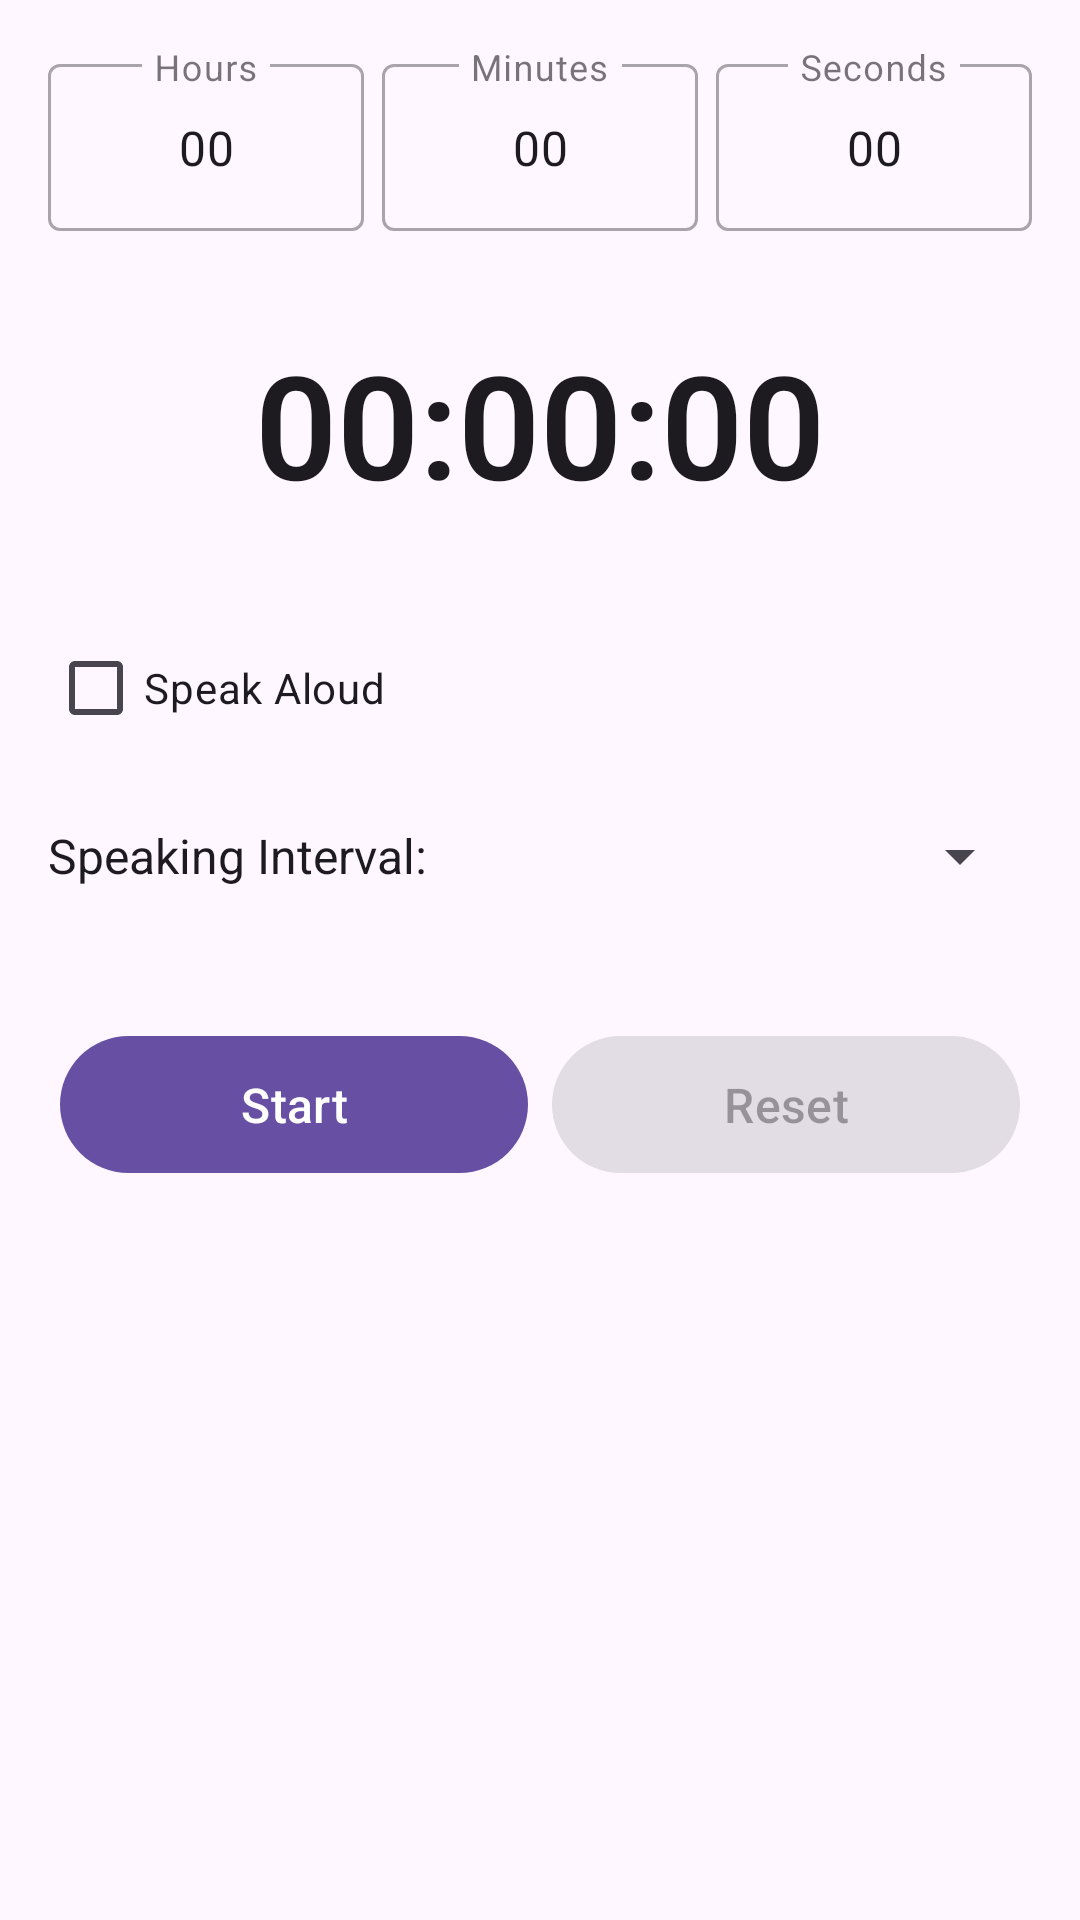

Layout XML and referenced resources for this Android screen:
<!-- AndroidManifest.xml: application theme Theme.SpeakTimer -->
<!-- res/layout/fragment_countdown.xml -->
<?xml version="1.0" encoding="utf-8"?>
<androidx.constraintlayout.widget.ConstraintLayout xmlns:android="http://schemas.android.com/apk/res/android"
    xmlns:app="http://schemas.android.com/apk/res-auto"
    xmlns:tools="http://schemas.android.com/tools"
    android:layout_width="match_parent"
    android:layout_height="match_parent"
    android:padding="16dp">

    <ScrollView
        android:layout_width="match_parent"
        android:layout_height="match_parent"
        android:fillViewport="true"
        app:layout_constraintTop_toTopOf="parent"
        app:layout_constraintBottom_toBottomOf="parent"
        app:layout_constraintStart_toStartOf="parent"
        app:layout_constraintEnd_toEndOf="parent">

        <androidx.constraintlayout.widget.ConstraintLayout
            android:layout_width="match_parent"
            android:layout_height="wrap_content">

            
            <LinearLayout
                android:id="@+id/layout_inputs"
                android:layout_width="match_parent"
                android:layout_height="wrap_content"
                android:orientation="horizontal"
                android:weightSum="3"
                app:layout_constraintTop_toTopOf="parent"
                app:layout_constraintStart_toStartOf="parent"
                app:layout_constraintEnd_toEndOf="parent">

                <com.google.android.material.textfield.TextInputLayout
                    android:id="@+id/til_hours"
                    style="@style/Widget.MaterialComponents.TextInputLayout.OutlinedBox"
                    android:layout_width="0dp"
                    android:layout_height="wrap_content"
                    android:layout_weight="1"
                    android:layout_marginEnd="4dp"
                    android:hint="@string/lbl_hours">

                    <com.google.android.material.textfield.TextInputEditText
                        android:id="@+id/et_hours"
                        android:layout_width="match_parent"
                        android:layout_height="wrap_content"
                        android:inputType="number"
                        android:maxLength="2"
                        android:text="00"
                        android:gravity="center" />
                </com.google.android.material.textfield.TextInputLayout>

                <com.google.android.material.textfield.TextInputLayout
                    android:id="@+id/til_minutes"
                    style="@style/Widget.MaterialComponents.TextInputLayout.OutlinedBox"
                    android:layout_width="0dp"
                    android:layout_height="wrap_content"
                    android:layout_weight="1"
                    android:layout_marginHorizontal="2dp"
                    android:hint="@string/lbl_minutes">

                    <com.google.android.material.textfield.TextInputEditText
                        android:id="@+id/et_minutes"
                        android:layout_width="match_parent"
                        android:layout_height="wrap_content"
                        android:inputType="number"
                        android:maxLength="2"
                        android:text="00"
                        android:gravity="center" />
                </com.google.android.material.textfield.TextInputLayout>

                <com.google.android.material.textfield.TextInputLayout
                    android:id="@+id/til_seconds"
                    style="@style/Widget.MaterialComponents.TextInputLayout.OutlinedBox"
                    android:layout_width="0dp"
                    android:layout_height="wrap_content"
                    android:layout_weight="1"
                    android:layout_marginStart="4dp"
                    android:hint="@string/lbl_seconds">

                    <com.google.android.material.textfield.TextInputEditText
                        android:id="@+id/et_seconds"
                        android:layout_width="match_parent"
                        android:layout_height="wrap_content"
                        android:inputType="number"
                        android:maxLength="2"
                        android:text="00"
                        android:gravity="center" />
                </com.google.android.material.textfield.TextInputLayout>
            </LinearLayout>

            
            <TextView
                android:id="@+id/tv_timer_display"
                android:layout_width="wrap_content"
                android:layout_height="wrap_content"
                android:text="@string/default_timer_display"
                android:textSize="48sp"
                android:fontFamily="sans-serif-light"
                android:textStyle="bold"
                android:textColor="?attr/colorOnSurface"
                android:layout_marginTop="32dp"
                app:layout_constraintTop_toBottomOf="@id/layout_inputs"
                app:layout_constraintStart_toStartOf="parent"
                app:layout_constraintEnd_toEndOf="parent" />

            
            <LinearLayout
                android:id="@+id/layout_options"
                android:layout_width="match_parent"
                android:layout_height="wrap_content"
                android:orientation="vertical"
                android:layout_marginTop="32dp"
                app:layout_constraintTop_toBottomOf="@id/tv_timer_display"
                app:layout_constraintStart_toStartOf="parent"
                app:layout_constraintEnd_toEndOf="parent">

                <com.google.android.material.checkbox.MaterialCheckBox
                    android:id="@+id/chk_speak"
                    android:layout_width="wrap_content"
                    android:layout_height="wrap_content"
                    android:text="@string/chk_speak_aloud" />

                <LinearLayout
                    android:layout_width="match_parent"
                    android:layout_height="wrap_content"
                    android:orientation="horizontal"
                    android:gravity="center_vertical"
                    android:layout_marginTop="8dp">

                    <TextView
                        android:layout_width="wrap_content"
                        android:layout_height="wrap_content"
                        android:text="@string/lbl_speaking_interval"
                        android:textSize="16sp"
                        android:textColor="?attr/colorOnSurface"
                        android:layout_marginEnd="8dp" />

                    <androidx.appcompat.widget.AppCompatSpinner
                        android:id="@+id/spinner_interval"
                        android:layout_width="match_parent"
                        android:layout_height="wrap_content"
                        android:minHeight="48dp" />
                </LinearLayout>
            </LinearLayout>

            
            <LinearLayout
                android:id="@+id/layout_controls"
                android:layout_width="match_parent"
                android:layout_height="wrap_content"
                android:orientation="horizontal"
                android:gravity="center"
                android:layout_marginTop="32dp"
                app:layout_constraintTop_toBottomOf="@id/layout_options"
                app:layout_constraintStart_toStartOf="parent"
                app:layout_constraintEnd_toEndOf="parent">

                <com.google.android.material.button.MaterialButton
                    android:id="@+id/btn_start"
                    android:layout_width="0dp"
                    android:layout_height="wrap_content"
                    android:layout_weight="1"
                    android:layout_marginHorizontal="4dp"
                    android:text="@string/btn_start"
                    android:textSize="16sp"
                    android:paddingVertical="12dp" />

                <com.google.android.material.button.MaterialButton
                    android:id="@+id/btn_pause"
                    android:layout_width="0dp"
                    android:layout_height="wrap_content"
                    android:layout_weight="1"
                    android:layout_marginHorizontal="4dp"
                    android:text="@string/btn_pause"
                    android:textSize="16sp"
                    android:paddingVertical="12dp"
                    android:visibility="gone" />

                <com.google.android.material.button.MaterialButton
                    android:id="@+id/btn_resume"
                    android:layout_width="0dp"
                    android:layout_height="wrap_content"
                    android:layout_weight="1"
                    android:layout_marginHorizontal="4dp"
                    android:text="@string/btn_resume"
                    android:textSize="16sp"
                    android:paddingVertical="12dp"
                    android:visibility="gone" />

                <com.google.android.material.button.MaterialButton
                    android:id="@+id/btn_reset"
                    android:layout_width="0dp"
                    android:layout_height="wrap_content"
                    android:layout_weight="1"
                    android:layout_marginHorizontal="4dp"
                    android:text="@string/btn_reset"
                    android:textSize="16sp"
                    android:paddingVertical="12dp"
                    android:enabled="false" />
            </LinearLayout>

        </androidx.constraintlayout.widget.ConstraintLayout>
    </ScrollView>
</androidx.constraintlayout.widget.ConstraintLayout>
<!-- resources referenced by this layout -->
<resources>
  <string name="btn_pause">Pause</string>
  <string name="btn_reset">Reset</string>
  <string name="btn_resume">Resume</string>
  <string name="btn_start">Start</string>
  <string name="chk_speak_aloud">Speak Aloud</string>
  <string name="default_timer_display">00:00:00</string>
  <string name="lbl_hours">Hours</string>
  <string name="lbl_minutes">Minutes</string>
  <string name="lbl_seconds">Seconds</string>
  <string name="lbl_speaking_interval">Speaking Interval:</string>
  <style name="Theme.SpeakTimer" parent="Theme.Material3.DayNight.NoActionBar">
          
          <item name="colorPrimary">@color/primary</item>
          <item name="colorOnPrimary">@color/on_primary</item>
          <item name="colorPrimaryContainer">@color/primary_container</item>
          <item name="colorOnPrimaryContainer">@color/on_primary_container</item>
          
          
          <item name="colorSecondary">@color/secondary</item>
          <item name="colorOnSecondary">@color/on_secondary</item>
          <item name="colorSecondaryContainer">@color/secondary_container</item>
          <item name="colorOnSecondaryContainer">@color/on_secondary_container</item>
          
          
          <item name="android:statusBarColor">?attr/colorPrimary</item>
          
          
          <item name="android:windowLightStatusBar">true</item>
          <item name="drawerArrowStyle">@style/DrawerArrowStyle</item>
      </style>
  <color name="primary">#6750A4</color>
  <color name="on_primary">#FFFFFF</color>
  <color name="primary_container">#EADDFF</color>
  <color name="on_primary_container">#21005D</color>
  <color name="secondary">#625B71</color>
  <color name="on_secondary">#FFFFFF</color>
  <color name="secondary_container">#E8DEF8</color>
  <color name="on_secondary_container">#1D192B</color>
  <style name="DrawerArrowStyle" parent="Widget.AppCompat.DrawerArrowToggle">
          <item name="spinBars">true</item>
          <item name="color">?attr/colorOnPrimary</item>
      </style>
</resources>
